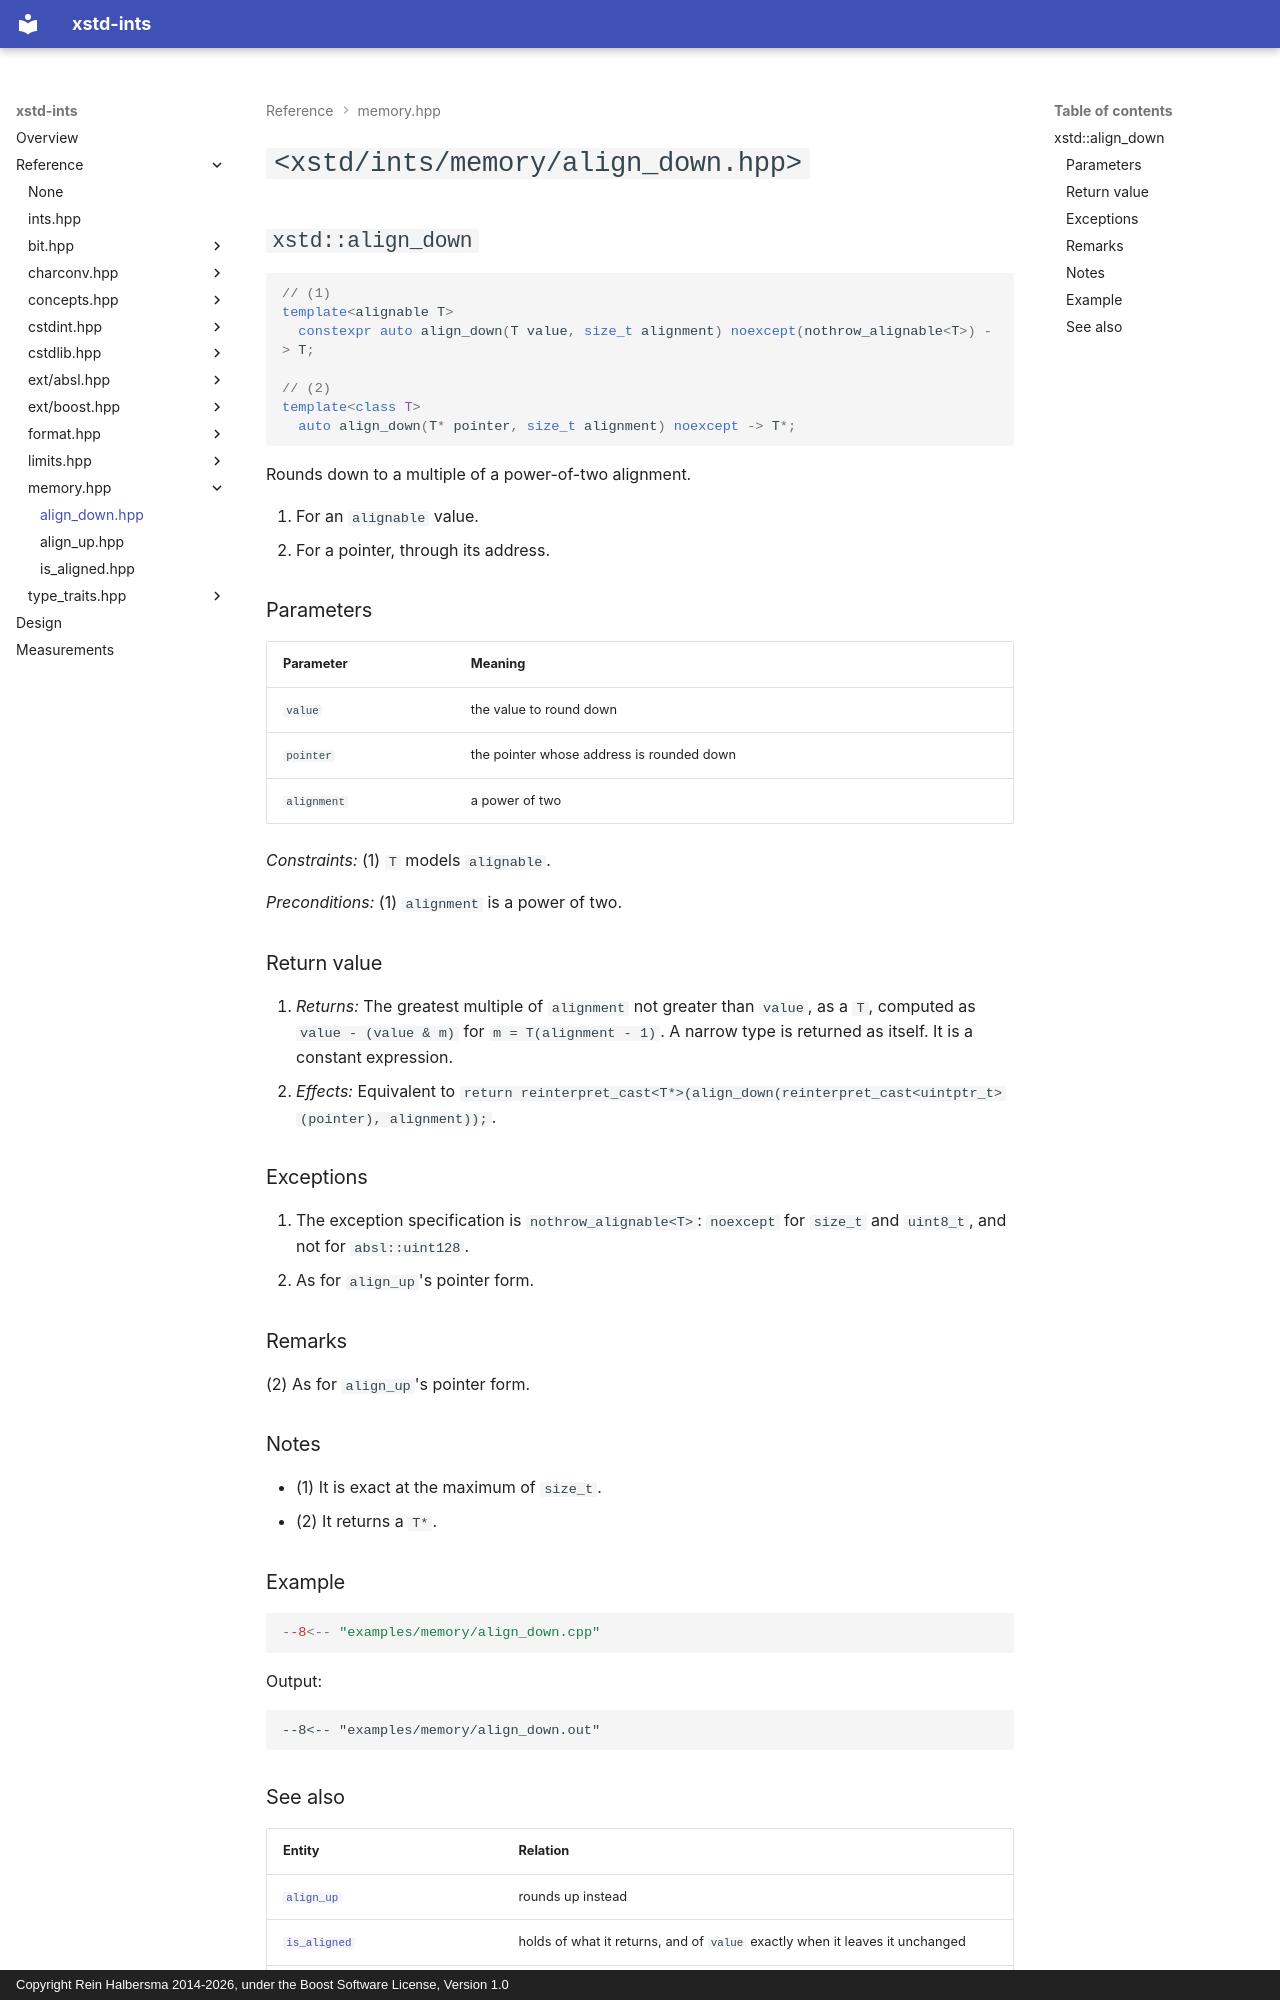

repository: rhalbersma/xstd-ints · page: reference/memory/align_down/index.html · generator: mkdocs · copyright: Copyright Rein Halbersma 2014-2026, under the Boost Software License, Version 1.0

# `<xstd/ints/memory/align_down.hpp>`

## `xstd::align_down`

```cpp
// (1)
template<alignable T>
  constexpr auto align_down(T value, size_t alignment) noexcept(nothrow_alignable<T>) -> T;

// (2)
template<class T>
  auto align_down(T* pointer, size_t alignment) noexcept -> T*;
```

Rounds down to a multiple of a power-of-two alignment.

1. For an `alignable` value.
2. For a pointer, through its address.

### Parameters

| Parameter | Meaning |
| :-------- | :------ |
| `value` | the value to round down |
| `pointer` | the pointer whose address is rounded down |
| `alignment` | a power of two |

*Constraints:* (1) `T` models `alignable`.

*Preconditions:* (1) `alignment` is a power of two.

### Return value

1. *Returns:* The greatest multiple of `alignment` not greater than `value`, as a `T`, computed as
   `value - (value & m)` for `m = T(alignment - 1)`. A narrow type is returned as itself. It is a constant expression.
2. *Effects:* Equivalent to
   `return reinterpret_cast<T*>(align_down(reinterpret_cast<uintptr_t>(pointer), alignment));`.

### Exceptions

1. The exception specification is `nothrow_alignable<T>`: `noexcept` for `size_t` and `uint8_t`, and not for
   `absl::uint128`.
2. As for `align_up`'s pointer form.

### Remarks

(2) As for `align_up`'s pointer form.

### Notes

- (1) It is exact at the maximum of `size_t`.
- (2) It returns a `T*`.

### Example

```cpp
--8<-- "examples/memory/align_down.cpp"
```

Output:

```text
--8<-- "examples/memory/align_down.out"
```
